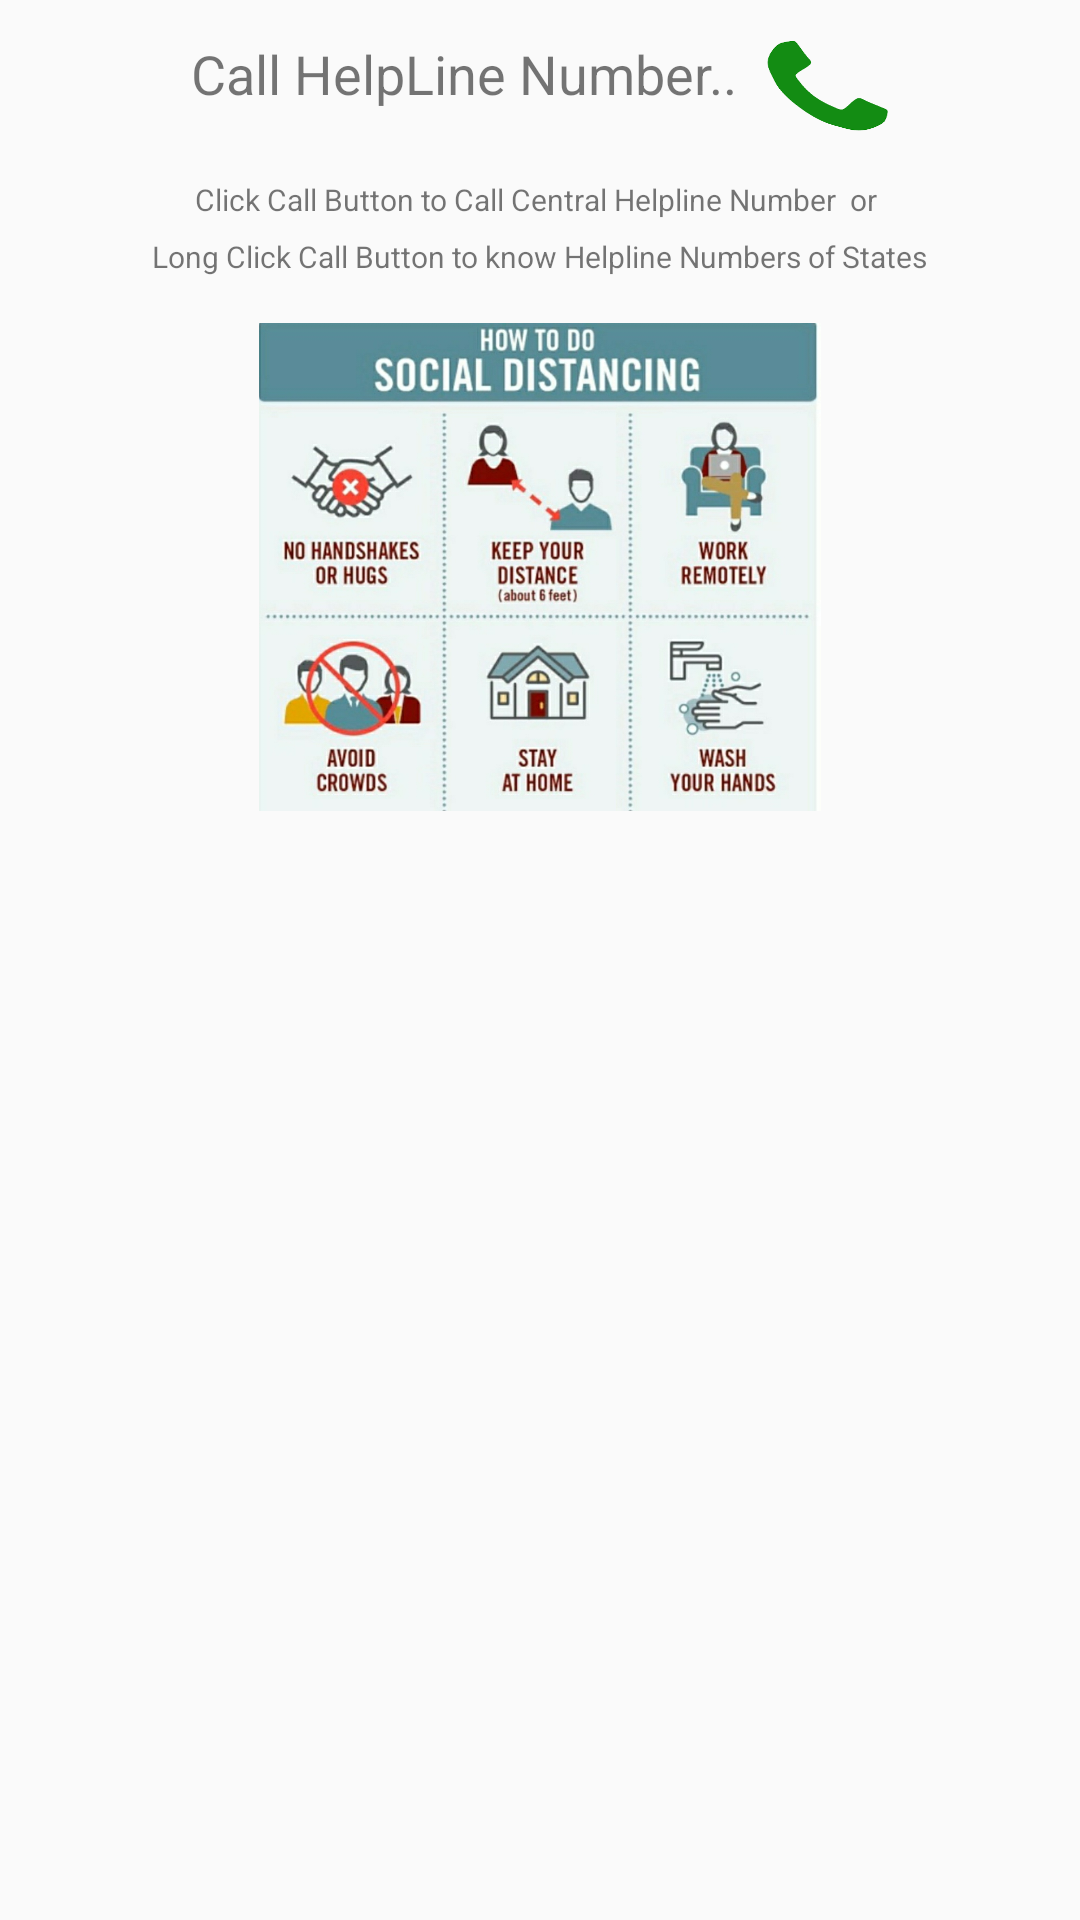

Write the Android layout XML for this screen, with the resource values it uses.
<!-- AndroidManifest.xml: application theme AppTheme -->
<!-- res/layout/activity_main.xml -->
<?xml version="1.0" encoding="utf-8"?>
<LinearLayout xmlns:android="http://schemas.android.com/apk/res/android"
    xmlns:app="http://schemas.android.com/apk/res-auto"
    xmlns:tools="http://schemas.android.com/tools"
    android:id="@+id/Location"
    android:weightSum="4"
    android:gravity="center_horizontal"
    android:orientation="vertical"
    android:layout_width="match_parent"
    android:layout_height="match_parent"
    android:background="@drawable/background"
    tools:context=".MainActivity">
    <LinearLayout
        android:layout_width="wrap_content"
        android:layout_height="wrap_content"
        android:orientation="horizontal"
        android:layout_gravity="center"
        android:gravity="center_vertical"
        android:layout_weight="1"
    >
        <TextView
        android:id="@+id/textView"
        android:layout_width="194dp"
        android:layout_height="35dp"
        android:background="#000BEDD9" android:paddingBottom="10dp"
        android:text="Call HelpLine Number.."
        android:textAlignment="center"
        android:textSize="18sp"
         />

        <Button
        android:id="@+id/call"
        android:layout_width="51dp"
        android:layout_height="38dp"
        android:background="@drawable/call"
        android:onClick="call"
        />

    </LinearLayout>
    <TextView
        android:layout_width="wrap_content"
        android:layout_height="wrap_content"
        android:layout_weight="0.25"
        android:textSize="10sp"
        android:text="Click Call Button to Call Central Helpline Number  or "
        />
    <TextView
        android:layout_width="wrap_content"
        android:layout_height="wrap_content"
        android:textSize="10sp"
        android:layout_weight="0.25"
        android:text="Long Click Call Button to know Helpline Numbers of States"
        />

    <ImageView
        android:id="@+id/imageView"
        android:layout_width="254dp"
        android:layout_height="161dp"
        android:padding="10dp"
        android:paddingBottom="10dp"
        android:layout_weight="1"
        app:srcCompat="@drawable/socialdistance" />

    <ListView
        android:id="@+id/list"
        android:layout_width="300dp"
        android:layout_height="327dp"
        android:layout_weight="1"
        android:padding="10dp"
         />


</LinearLayout>
<!-- resources referenced by this layout -->
<resources>
  <!-- drawable call: png bitmap (drawable, 8225 bytes) -->
  <!-- drawable socialdistance: jpg bitmap (drawable, 210661 bytes) -->
  <style name="AppTheme" parent="Theme.AppCompat.Light.DarkActionBar">
          
          <item name="colorPrimary">@color/colorPrimary</item>
          <item name="colorPrimaryDark">@color/colorPrimaryDark</item>
          <item name="colorAccent">@color/colorAccent</item>
      </style>
  <color name="colorPrimary">#34409C</color>
  <color name="colorPrimaryDark">#4762A7</color>
  <color name="colorAccent">#D81B60</color>
</resources>
